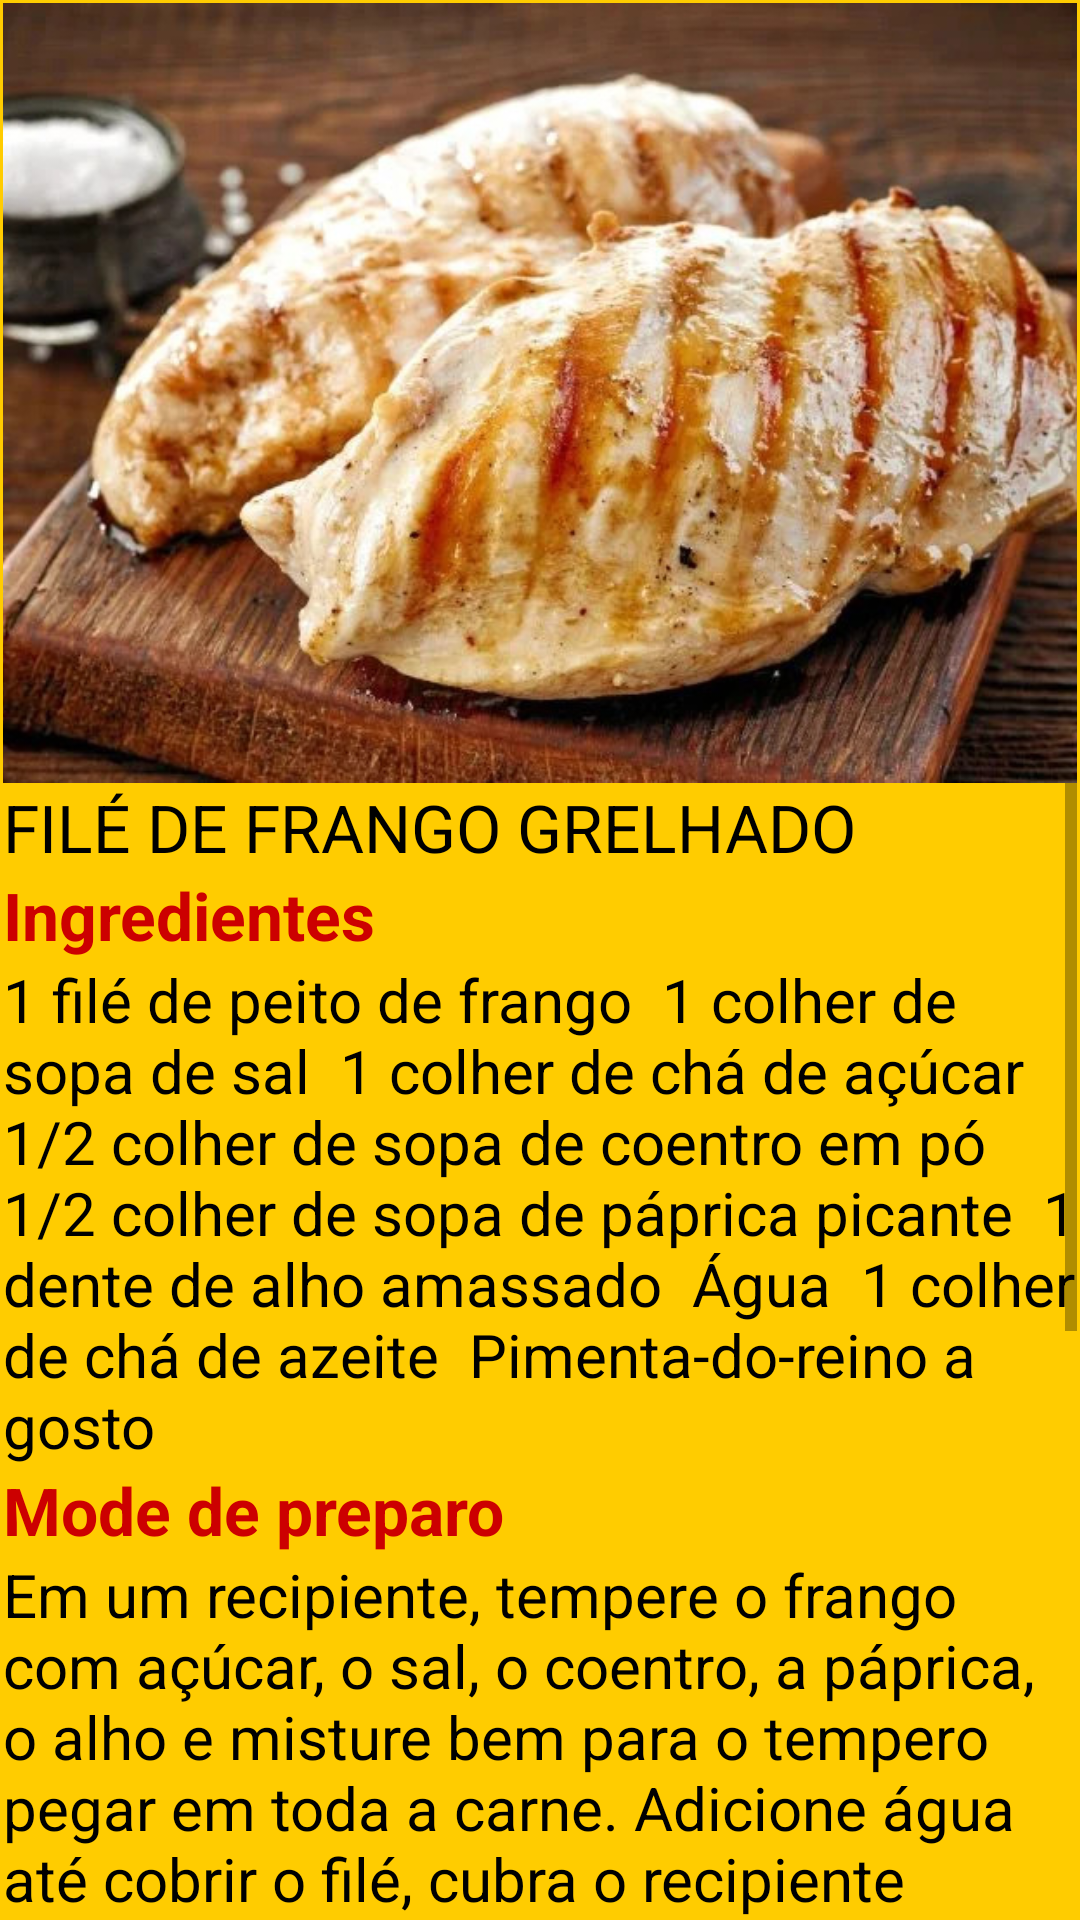

Here is an Android app screen rendered from its layout file. Give the layout XML and the strings, colors and styles it references.
<!-- AndroidManifest.xml: application theme Theme.CulinariaBrasileira -->
<!-- res/layout/activity_main2.xml -->
<?xml version="1.0" encoding="utf-8"?>
<androidx.constraintlayout.widget.ConstraintLayout xmlns:android="http://schemas.android.com/apk/res/android"
    xmlns:app="http://schemas.android.com/apk/res-auto"
    xmlns:tools="http://schemas.android.com/tools"
    android:layout_width="match_parent"
    android:layout_height="match_parent"
    android:background="#ffcc00"
    tools:context=".MainActivity2">

    <LinearLayout
        android:id="@+id/linearLayout"
        android:layout_width="0dp"
        android:layout_height="0dp"
        android:layout_marginStart="1dp"
        android:layout_marginTop="1dp"
        android:layout_marginEnd="1dp"
        android:layout_marginBottom="1dp"
        android:orientation="vertical"
        app:layout_constraintBottom_toBottomOf="parent"
        app:layout_constraintEnd_toEndOf="parent"
        app:layout_constraintStart_toStartOf="parent"
        app:layout_constraintTop_toTopOf="parent">

        <ImageView
            android:id="@+id/imageView4"
            android:layout_width="wrap_content"
            android:layout_height="260dp"
            android:scaleType="centerCrop"
            app:srcCompat="@drawable/frango" />

        <ScrollView
            android:layout_width="match_parent"
            android:layout_height="match_parent">

            <LinearLayout
                android:layout_width="match_parent"
                android:layout_height="wrap_content"
                android:orientation="vertical">

                <TextView
                    android:id="@+id/textView6"
                    android:layout_width="match_parent"
                    android:layout_height="wrap_content"
                    android:text="FILÉ DE FRANGO GRELHADO"
                    android:textColor="@color/black"
                    android:textSize="22sp" />

                <TextView
                    android:id="@+id/textView2"
                    android:layout_width="match_parent"
                    android:layout_height="wrap_content"
                    android:text="Ingredientes"
                    android:textColor="@android:color/holo_red_dark"
                    android:textSize="22sp"
                    android:textStyle="bold" />

                <TextView
                    android:id="@+id/textView3"
                    android:layout_width="match_parent"
                    android:layout_height="wrap_content"
                    android:text="1 filé de peito de frango  1 colher de sopa de sal  1 colher de chá de açúcar  1/2 colher de sopa de coentro em pó  1/2 colher de sopa de páprica picante  1 dente de alho amassado  Água  1 colher de chá de azeite  Pimenta-do-reino a gosto"
                    android:textColor="@color/black"
                    android:textSize="20sp" />

                <TextView
                    android:id="@+id/textView4"
                    android:layout_width="match_parent"
                    android:layout_height="wrap_content"
                    android:text="Mode de preparo"
                    android:textColor="@android:color/holo_red_dark"
                    android:textSize="22sp"
                    android:textStyle="bold" />

                <TextView
                    android:id="@+id/textView5"
                    android:layout_width="match_parent"
                    android:layout_height="wrap_content"
                    android:text="Em um recipiente, tempere o frango com açúcar, o sal, o coentro, a páprica, o alho e misture bem para o tempero pegar em toda a carne. Adicione água até cobrir o filé, cubra o recipiente e deixe marinar por 20 minutos na geladeira. Retire o frango da salmoura e lave a carne para retirar o excesso do tempero. Esquente uma frigideira de fundo triplo (ou a bistequeira) em fogo médio. Coloque o azeite, adicione o frango com a parte lisa para baixo e deixe por 2 minutos sem mexer. Salpique um pouco de pimenta, sal, vire e deixe selar o outro lado por mais 2 minutos. Vire de novo, tempere apenas com pimenta e deixe mais 3 minutos. Mais uma vez, vire a carne, salpique pimenta e deixe mais 3 minutos. Agora é só servir. Bom apetite."
                    android:textColor="@color/black"
                    android:textSize="20sp" />

                <Button
                    android:id="@+id/buttonFrente"
                    android:layout_width="match_parent"
                    android:layout_height="wrap_content"
                    android:text="PRÓXIMO" />



            </LinearLayout>
        </ScrollView>




    </LinearLayout>
</androidx.constraintlayout.widget.ConstraintLayout>
<!-- resources referenced by this layout -->
<resources>
  <color name="black">#FF000000</color>
  <!-- drawable frango: jpg bitmap (drawable-v24, 117278 bytes) -->
  <style name="Theme.CulinariaBrasileira" parent="Theme.MaterialComponents.DayNight.DarkActionBar">
          
          <item name="colorPrimary">@color/purple_500</item>
          <item name="colorPrimaryVariant">@color/purple_700</item>
          <item name="colorOnPrimary">@color/white</item>
          
          <item name="colorSecondary">@color/teal_200</item>
          <item name="colorSecondaryVariant">@color/teal_700</item>
          <item name="colorOnSecondary">@color/black</item>
          
          <item name="android:statusBarColor">?attr/colorPrimaryVariant</item>
          
      </style>
  <color name="purple_500">#cc9900</color>
  <color name="purple_700">#b38600</color>
  <color name="white">#FFFFFFFF</color>
  <color name="teal_200">#FF03DAC5</color>
  <color name="teal_700">#FF018786</color>
</resources>
